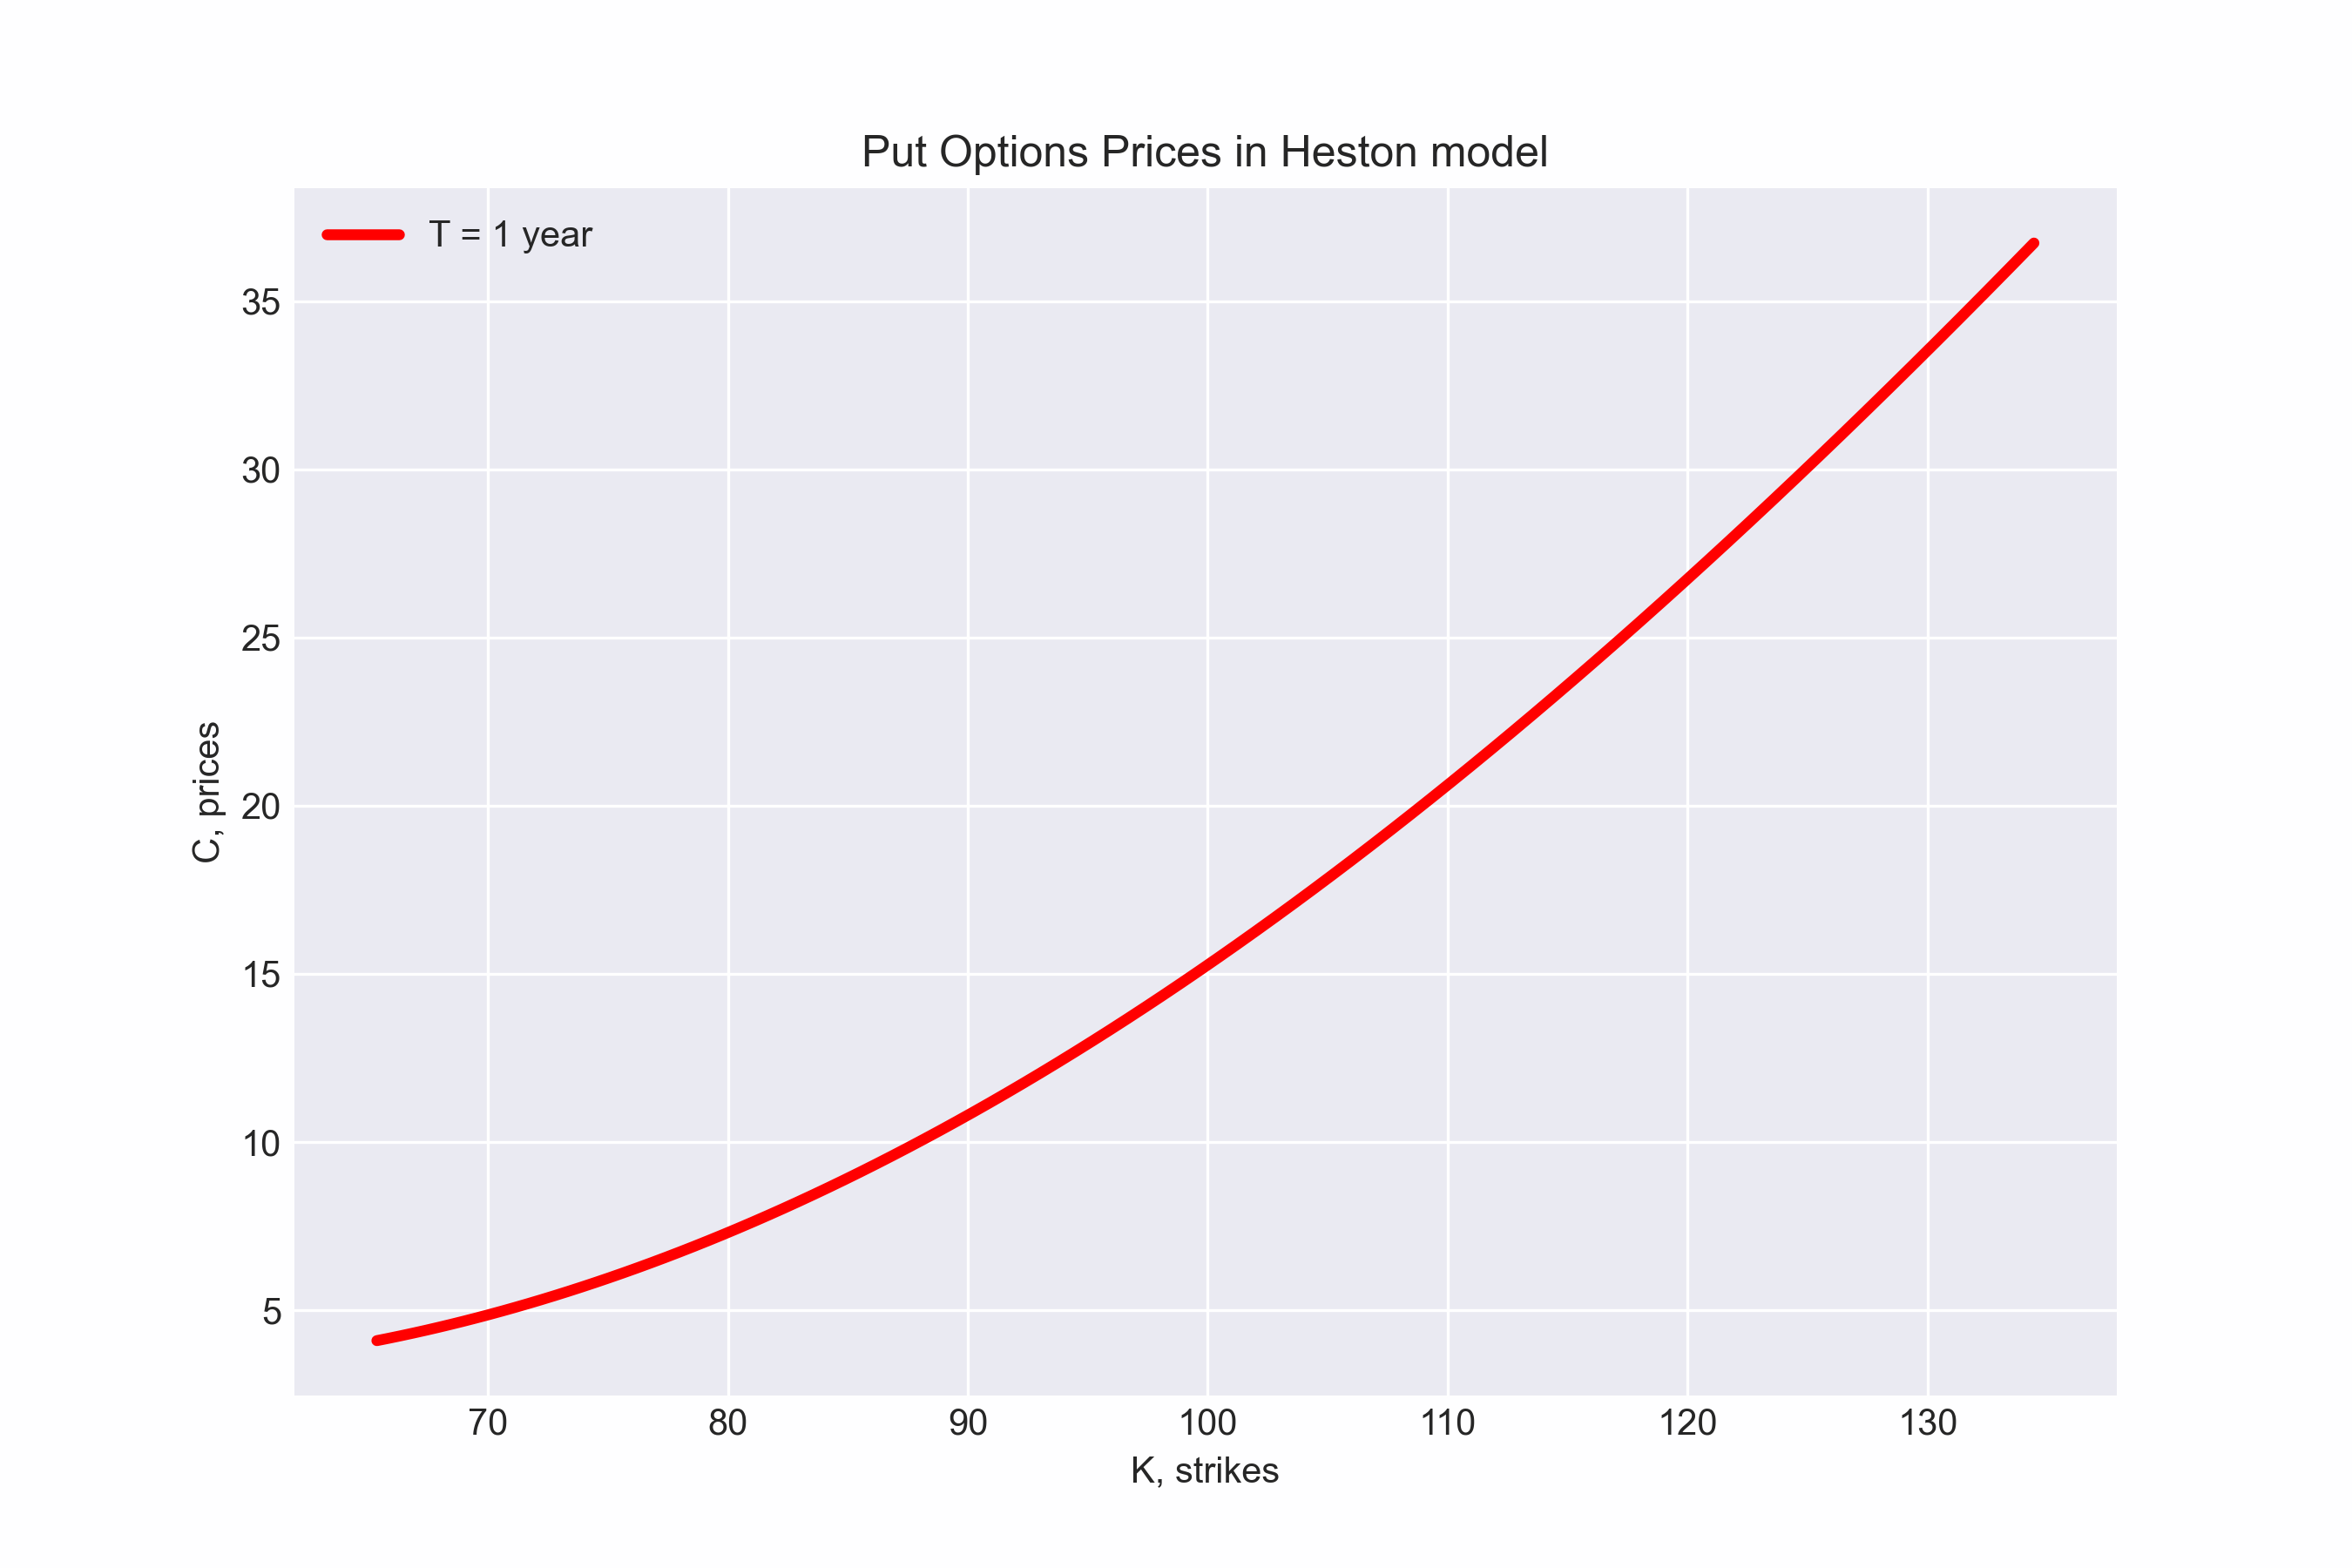

The table this chart was drawn from, first rows:
K, C
65.37, 4.099
65.88, 4.171
66.38, 4.246
66.89, 4.324
67.41, 4.407
67.93, 4.492
68.45, 4.582
68.98, 4.675
69.51, 4.772
70.04, 4.872
70.58, 4.977
71.13, 5.086
71.67, 5.199
72.23, 5.316
72.78, 5.437
73.34, 5.563
73.91, 5.692
74.48, 5.827
75.05, 5.966
75.63, 6.109
76.21, 6.258
76.8, 6.411
77.39, 6.569
77.98, 6.732
78.58, 6.9
79.19, 7.073
79.8, 7.251
80.41, 7.435
81.03, 7.624
81.66, 7.818
82.29, 8.018
82.92, 8.224
83.56, 8.435
84.2, 8.653
84.85, 8.876
85.5, 9.106
86.16, 9.341
86.82, 9.583
87.49, 9.831
88.17, 10.09
88.85, 10.35
89.53, 10.61
90.22, 10.89
90.91, 11.17
91.61, 11.46
92.32, 11.75
93.03, 12.05
93.75, 12.36
94.47, 12.68
95.19, 13
95.93, 13.34
96.67, 13.67
97.41, 14.02
98.16, 14.38
98.92, 14.74
99.68, 15.11
100.4, 15.49
101.2, 15.87
102, 16.27
102.8, 16.67
... 35 more rows
